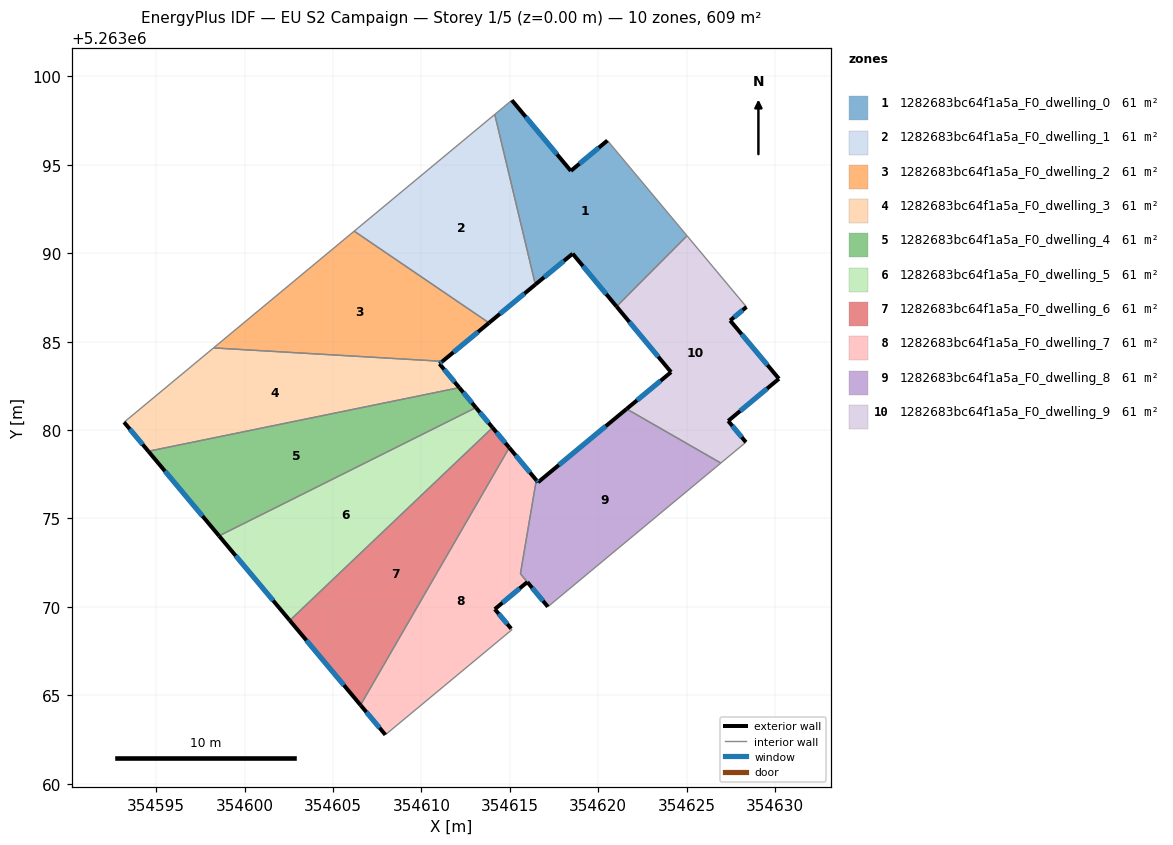
=== STOREY PLAN SPEC (per zone: floor XY polygon, exterior-wall plan segments, windows/doors) ===
zone 1: 1282683bc64f1a5a_F0_dwelling_0  (60.9 m²)
  floor: (354620.52, 5263096.38) (354625.02, 5263090.99) (354621.04, 5263086.99) (354618.55, 5263089.97) (354616.45, 5263088.23) (354614.15, 5263097.85) (354615.11, 5263098.66) (354618.45, 5263094.66)
  exterior wall: (354618.55, 5263089.97) – (354621.04, 5263086.99)  [3.9 m]
    window: (354619.14, 5263089.27) – (354620.45, 5263087.69)  [3.3 m²]
  exterior wall: (354616.45, 5263088.23) – (354618.55, 5263089.97)  [2.7 m]
    window: (354616.94, 5263088.64) – (354618.06, 5263089.56)  [2.3 m²]
  exterior wall: (354618.45, 5263094.66) – (354615.11, 5263098.66)  [5.2 m]
    window: (354617.67, 5263095.60) – (354615.90, 5263097.72)  [4.4 m²]
  exterior wall: (354620.52, 5263096.38) – (354618.45, 5263094.66)  [2.7 m]
    window: (354620.04, 5263095.97) – (354618.94, 5263095.06)  [2.3 m²]
  interior walls: 4
zone 2: 1282683bc64f1a5a_F0_dwelling_1  (60.9 m²)
  floor: (354614.15, 5263097.85) (354616.45, 5263088.23) (354613.82, 5263086.06) (354606.20, 5263091.25)
  exterior wall: (354613.82, 5263086.06) – (354616.45, 5263088.23)  [3.4 m]
    window: (354614.44, 5263086.57) – (354615.83, 5263087.72)  [2.9 m²]
  interior walls: 3
zone 3: 1282683bc64f1a5a_F0_dwelling_2  (60.9 m²)
  floor: (354613.82, 5263086.06) (354611.19, 5263083.88) (354598.24, 5263084.64) (354606.20, 5263091.25)
  exterior wall: (354611.19, 5263083.88) – (354613.82, 5263086.06)  [3.4 m]
    window: (354611.81, 5263084.40) – (354613.20, 5263085.55)  [2.9 m²]
  interior walls: 3
zone 4: 1282683bc64f1a5a_F0_dwelling_3  (60.9 m²)
  floor: (354611.19, 5263083.88) (354611.02, 5263083.75) (354612.14, 5263082.40) (354594.55, 5263078.80) (354593.18, 5263080.44) (354598.24, 5263084.64)
  exterior wall: (354611.02, 5263083.75) – (354611.19, 5263083.88)  [0.2 m]
    window: (354611.06, 5263083.78) – (354611.15, 5263083.85)  [0.2 m²]
  exterior wall: (354612.14, 5263082.40) – (354611.02, 5263083.75)  [1.8 m]
    window: (354611.88, 5263082.71) – (354611.29, 5263083.43)  [1.5 m²]
  exterior wall: (354593.18, 5263080.44) – (354594.55, 5263078.80)  [2.1 m]
    window: (354593.50, 5263080.06) – (354594.23, 5263079.18)  [1.8 m²]
  interior walls: 3
zone 5: 1282683bc64f1a5a_F0_dwelling_4  (60.9 m²)
  floor: (354612.14, 5263082.40) (354613.08, 5263081.27) (354598.55, 5263074.01) (354594.55, 5263078.80)
  exterior wall: (354613.08, 5263081.27) – (354612.14, 5263082.40)  [1.5 m]
    window: (354612.86, 5263081.53) – (354612.36, 5263082.13)  [1.2 m²]
  exterior wall: (354594.55, 5263078.80) – (354598.55, 5263074.01)  [6.2 m]
    window: (354595.49, 5263077.67) – (354597.61, 5263075.14)  [5.3 m²]
  interior walls: 2
zone 6: 1282683bc64f1a5a_F0_dwelling_5  (60.9 m²)
  floor: (354613.08, 5263081.27) (354614.03, 5263080.14) (354602.55, 5263069.23) (354598.55, 5263074.01)
  exterior wall: (354614.03, 5263080.14) – (354613.08, 5263081.27)  [1.5 m]
    window: (354613.80, 5263080.40) – (354613.30, 5263081.00)  [1.2 m²]
  exterior wall: (354598.55, 5263074.01) – (354602.55, 5263069.23)  [6.2 m]
    window: (354599.49, 5263072.89) – (354601.61, 5263070.35)  [5.3 m²]
  interior walls: 2
zone 7: 1282683bc64f1a5a_F0_dwelling_6  (60.9 m²)
  floor: (354614.03, 5263080.14) (354614.97, 5263079.00) (354606.55, 5263064.44) (354602.55, 5263069.23)
  exterior wall: (354614.97, 5263079.00) – (354614.03, 5263080.14)  [1.5 m]
    window: (354614.75, 5263079.27) – (354614.25, 5263079.87)  [1.2 m²]
  exterior wall: (354602.55, 5263069.23) – (354606.55, 5263064.44)  [6.2 m]
    window: (354603.49, 5263068.10) – (354605.62, 5263065.57)  [5.3 m²]
  interior walls: 2
zone 8: 1282683bc64f1a5a_F0_dwelling_7  (61.1 m²)
  floor: (354614.97, 5263079.00) (354616.50, 5263077.17) (354615.60, 5263071.87) (354615.99, 5263071.40) (354614.15, 5263069.87) (354615.08, 5263068.77) (354615.12, 5263068.71) (354615.05, 5263068.65) (354607.96, 5263062.76) (354606.55, 5263064.44)
  exterior wall: (354616.50, 5263077.17) – (354614.97, 5263079.00)  [2.4 m]
    window: (354616.14, 5263077.60) – (354615.33, 5263078.57)  [2.0 m²]
  exterior wall: (354614.15, 5263069.87) – (354615.99, 5263071.40)  [2.4 m]
    window: (354614.58, 5263070.23) – (354615.56, 5263071.04)  [2.0 m²]
  exterior wall: (354615.08, 5263068.77) – (354614.15, 5263069.87)  [1.4 m]
    window: (354614.86, 5263069.03) – (354614.37, 5263069.61)  [1.2 m²]
  exterior wall: (354606.55, 5263064.44) – (354607.96, 5263062.76)  [2.2 m]
    window: (354606.89, 5263064.05) – (354607.63, 5263063.15)  [1.8 m²]
  interior walls: 6
zone 9: 1282683bc64f1a5a_F0_dwelling_8  (60.7 m²)
  floor: (354626.94, 5263078.13) (354617.15, 5263070.00) (354615.60, 5263071.87) (354616.50, 5263077.17) (354616.60, 5263077.05) (354621.61, 5263081.19)
  exterior wall: (354616.60, 5263077.05) – (354616.50, 5263077.17)  [0.2 m]
    window: (354616.57, 5263077.07) – (354616.52, 5263077.14)  [0.1 m²]
  exterior wall: (354621.61, 5263081.19) – (354616.60, 5263077.05)  [6.5 m]
    window: (354620.43, 5263080.22) – (354617.77, 5263078.02)  [5.5 m²]
  exterior wall: (354615.99, 5263071.40) – (354617.15, 5263070.00)  [1.8 m]
    window: (354616.26, 5263071.07) – (354616.88, 5263070.33)  [1.5 m²]
  interior walls: 4
zone 10: 1282683bc64f1a5a_F0_dwelling_9  (60.9 m²)
  floor: (354628.39, 5263086.96) (354627.46, 5263086.19) (354630.22, 5263082.90) (354627.35, 5263080.51) (354628.35, 5263079.31) (354626.94, 5263078.13) (354621.61, 5263081.19) (354624.12, 5263083.28) (354621.04, 5263086.99) (354625.02, 5263090.99)
  exterior wall: (354630.22, 5263082.90) – (354627.46, 5263086.19)  [4.3 m]
    window: (354629.58, 5263083.67) – (354628.11, 5263085.42)  [3.6 m²]
  exterior wall: (354627.35, 5263080.51) – (354630.22, 5263082.90)  [3.7 m]
    window: (354628.03, 5263081.08) – (354629.55, 5263082.34)  [3.1 m²]
  exterior wall: (354628.35, 5263079.31) – (354627.35, 5263080.51)  [1.6 m]
    window: (354628.12, 5263079.59) – (354627.59, 5263080.23)  [1.3 m²]
  exterior wall: (354624.12, 5263083.28) – (354621.61, 5263081.19)  [3.3 m]
    window: (354623.53, 5263082.79) – (354622.20, 5263081.68)  [2.8 m²]
  exterior wall: (354621.04, 5263086.99) – (354624.12, 5263083.28)  [4.8 m]
    window: (354621.76, 5263086.11) – (354623.40, 5263084.15)  [4.1 m²]
  exterior wall: (354627.46, 5263086.19) – (354628.39, 5263086.96)  [1.2 m]
    window: (354627.68, 5263086.37) – (354628.17, 5263086.78)  [1.0 m²]
  interior walls: 4

=== DERIVED (storey summary) ===
Building: EU S2 Campaign
Storey: 1 of 5  (floor level z = 0.00 m)
Storey gross floor area: 609.1 m²
Zones on this storey: 10
  - 1282683bc64f1a5a_F0_dwelling_0: floor 60.9 m²; exterior wall 14.5 m (43.6 m²); 4 window(s) 12.2 m²; WWR 28.1%
  - 1282683bc64f1a5a_F0_dwelling_1: floor 60.9 m²; exterior wall 3.4 m (10.2 m²); 1 window(s) 2.9 m²; WWR 28.1%
  - 1282683bc64f1a5a_F0_dwelling_2: floor 60.9 m²; exterior wall 3.4 m (10.2 m²); 1 window(s) 2.9 m²; WWR 28.1%
  - 1282683bc64f1a5a_F0_dwelling_3: floor 60.9 m²; exterior wall 4.1 m (12.3 m²); 3 window(s) 3.5 m²; WWR 28.1%
  - 1282683bc64f1a5a_F0_dwelling_4: floor 60.9 m²; exterior wall 7.7 m (23.1 m²); 2 window(s) 6.5 m²; WWR 28.1%
  - 1282683bc64f1a5a_F0_dwelling_5: floor 60.9 m²; exterior wall 7.7 m (23.1 m²); 2 window(s) 6.5 m²; WWR 28.1%
  - 1282683bc64f1a5a_F0_dwelling_6: floor 60.9 m²; exterior wall 7.7 m (23.1 m²); 2 window(s) 6.5 m²; WWR 28.1%
  - 1282683bc64f1a5a_F0_dwelling_7: floor 61.1 m²; exterior wall 8.4 m (25.2 m²); 4 window(s) 7.1 m²; WWR 28.1%
  - 1282683bc64f1a5a_F0_dwelling_8: floor 60.7 m²; exterior wall 8.5 m (25.4 m²); 3 window(s) 7.2 m²; WWR 28.1%
  - 1282683bc64f1a5a_F0_dwelling_9: floor 60.9 m²; exterior wall 18.9 m (56.7 m²); 6 window(s) 15.9 m²; WWR 28.1%
Zone adjacency (shared interzone walls):
  - 1282683bc64f1a5a_F0_dwelling_0 ↔ 1282683bc64f1a5a_F0_dwelling_1
  - 1282683bc64f1a5a_F0_dwelling_0 ↔ 1282683bc64f1a5a_F0_dwelling_9
  - 1282683bc64f1a5a_F0_dwelling_1 ↔ 1282683bc64f1a5a_F0_dwelling_2
  - 1282683bc64f1a5a_F0_dwelling_2 ↔ 1282683bc64f1a5a_F0_dwelling_3
  - 1282683bc64f1a5a_F0_dwelling_3 ↔ 1282683bc64f1a5a_F0_dwelling_4
  - 1282683bc64f1a5a_F0_dwelling_4 ↔ 1282683bc64f1a5a_F0_dwelling_5
  - 1282683bc64f1a5a_F0_dwelling_5 ↔ 1282683bc64f1a5a_F0_dwelling_6
  - 1282683bc64f1a5a_F0_dwelling_6 ↔ 1282683bc64f1a5a_F0_dwelling_7
  - 1282683bc64f1a5a_F0_dwelling_7 ↔ 1282683bc64f1a5a_F0_dwelling_8
  - 1282683bc64f1a5a_F0_dwelling_8 ↔ 1282683bc64f1a5a_F0_dwelling_9